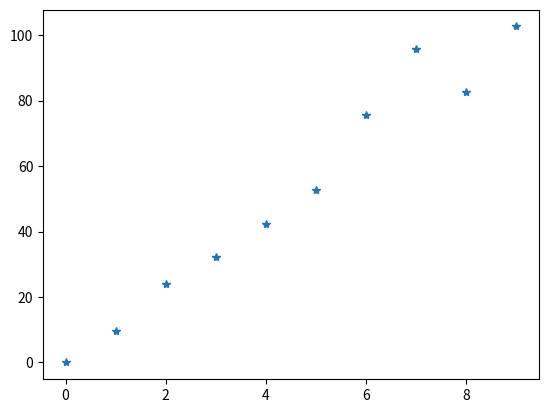

This figure's Python source:
from matplotlib import pyplot as plt

x = [0.0,
9.7124605178833,
23.926390886306763,
32.23570418357849,
42.41824793815613,
52.81985688209534,
75.55759644508362,
95.74249720573425,
82.7684543132782,
102.66476345062256]
y = range(10)

plt.plot(y,x,'*')

plt.show()

